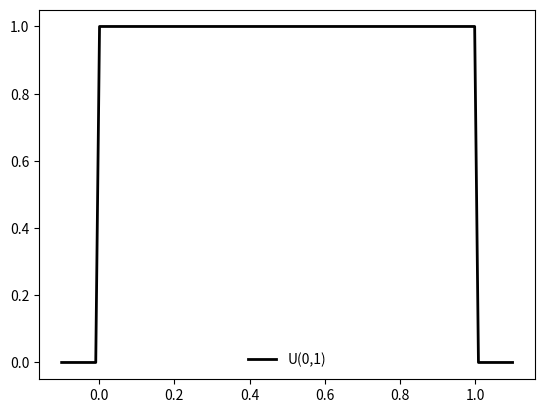
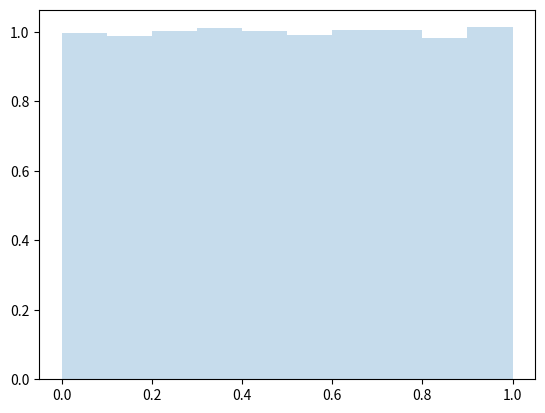

Write the Python code that produced these figures, in order.
# V. A. continua

### FUNCIÓN UNIFORME ###


# Supongamos que X∼U([0,1]) entonces podemos 
# estudiar sus parámetros.


from scipy.stats import uniform
import matplotlib.pyplot as plt 
import numpy as np

#Definimos el primer punto (a) y la amplitud del intervalo (b)
a = 0
b = 1

#sintaxis de python
loc = a
scale = b-a

#Gráfica
fig, ax = plt.subplots(1,1)

#random variable de la uniforme para los datos predefinidos
rv = uniform(loc = loc, scale = scale)

#Sacamos los estadísticos
mean, var, skew, kurt = rv.stats(moments = 'mvsk')
print("Media %f"%mean)
print("Varianza %f"%var)
print("Sesgo %f"%skew)
print("Curtosis %f"%kurt)

#Determinamos los valores del eje "x"
x = np.linspace(-0.1, 1.1, 120)

#Gráfico de función de densidad (es continua)
ax.plot(x, rv.pdf(x), 'k-', lw = 2, label = "U(0,1)")
ax.legend(loc = 'best', frameon = False)
plt.show()
plt.close()


fig, ax = plt.subplots(1,1)
#Genero una serie de nºs aleatorios
r = rv.rvs(size = 100000)
#Represento el histogramas de los datos aleatorios
ax.hist(r, density = True, 
	histtype = "stepfilled", alpha = 0.25)
plt.show()
plt.close()
